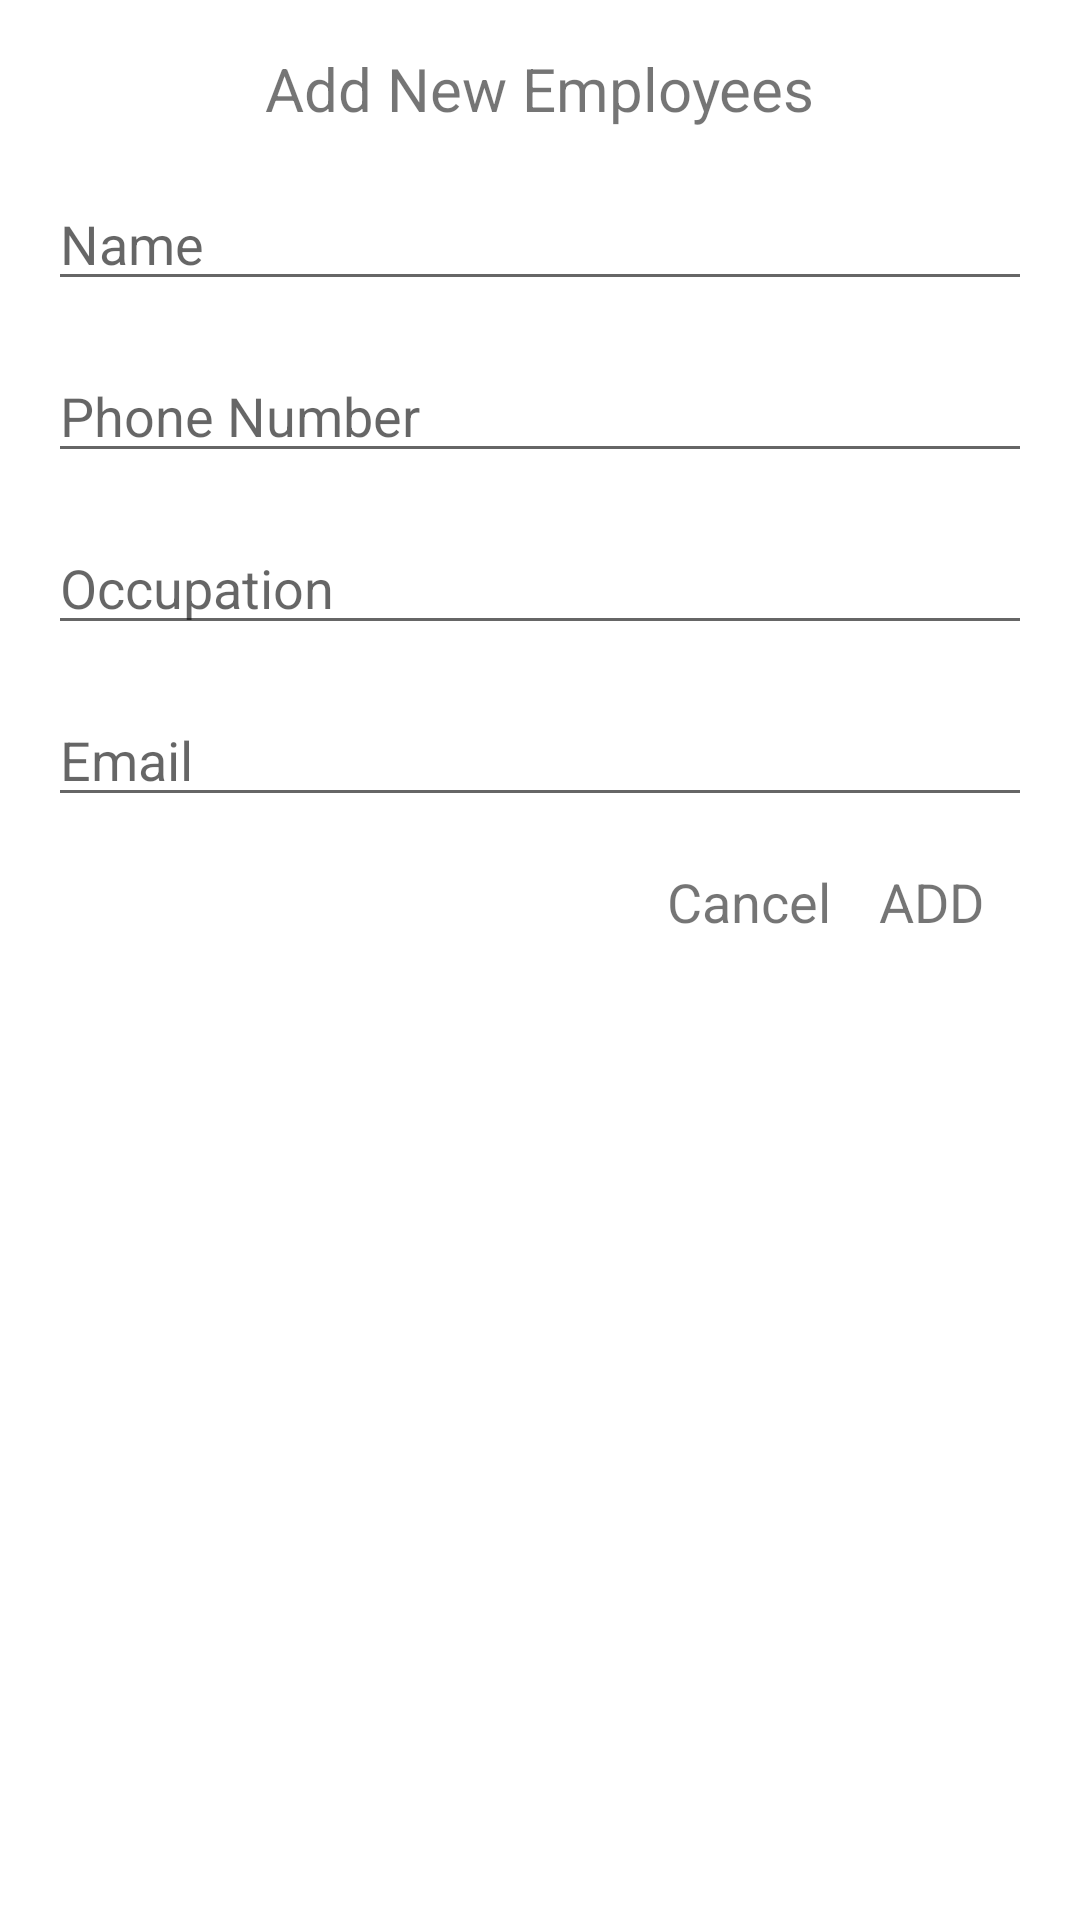

Android layout source for this screen:
<!-- AndroidManifest.xml: application theme Theme.JoshContactList -->
<!-- res/layout/dialog_add_contact_item.xml -->
<?xml version="1.0" encoding="utf-8"?>
<androidx.constraintlayout.widget.ConstraintLayout
    xmlns:android="http://schemas.android.com/apk/res/android"
    xmlns:app="http://schemas.android.com/apk/res-auto"
    android:layout_width="300dp"
    android:layout_height="wrap_content"
    android:padding="16dp">

    <com.google.android.material.textview.MaterialTextView
        android:id="@+id/tvTitle"
        android:layout_width="wrap_content"
        android:layout_height="wrap_content"
        android:text="@string/add_new_employees"
        android:textSize="20sp"
        app:layout_constraintEnd_toEndOf="parent"
        app:layout_constraintStart_toStartOf="parent"
        app:layout_constraintTop_toTopOf="parent" />

    <EditText
        android:id="@+id/etName"
        android:layout_width="match_parent"
        android:layout_height="wrap_content"
        android:layout_marginTop="16dp"
        android:ems="10"
        android:hint="@string/name"
        android:inputType="text"
        app:layout_constraintStart_toStartOf="parent"
        app:layout_constraintTop_toBottomOf="@id/tvTitle"
        />

    <EditText
        android:id="@+id/etNumber"
        android:layout_width="match_parent"
        android:layout_height="wrap_content"
        android:layout_marginTop="16dp"
        android:ems="10"
        android:hint="@string/phone_number"
        android:inputType="number"
        app:layout_constraintStart_toStartOf="parent"
        app:layout_constraintTop_toBottomOf="@id/etName"
        />

    <EditText
        android:id="@+id/etOccupation"
        android:layout_width="match_parent"
        android:layout_height="wrap_content"
        android:layout_marginTop="16dp"
        android:ems="10"
        android:hint="@string/occupation"
        android:inputType="text"
        app:layout_constraintTop_toBottomOf="@id/etNumber"
        app:layout_constraintStart_toStartOf="parent"
        />

    <EditText
        android:id="@+id/etEmail"
        android:layout_width="match_parent"
        android:layout_height="wrap_content"
        android:layout_marginTop="16dp"
        android:ems="10"
        android:hint="@string/email"
        android:inputType="textEmailAddress"
        app:layout_constraintStart_toStartOf="parent"
        app:layout_constraintTop_toBottomOf="@id/etOccupation"
        />

    <TextView
        android:id="@+id/tvCancel"
        android:layout_width="0dp"
        android:layout_height="wrap_content"
        android:text="@string/cancel"
        android:layout_marginTop="16dp"
        android:layout_marginEnd="16dp"
        android:textSize="18sp"
        app:layout_constraintTop_toBottomOf="@id/etEmail"
        app:layout_constraintEnd_toStartOf="@id/tvAdd"
        />

    <TextView
        android:id="@+id/tvAdd"
        android:layout_width="0dp"
        android:layout_height="wrap_content"
        android:layout_marginTop="16dp"
        android:layout_marginEnd="16dp"
        android:text="@string/add"
        android:textSize="18sp"
        app:layout_constraintEnd_toEndOf="parent"
        app:layout_constraintTop_toBottomOf="@id/etEmail"
        />

</androidx.constraintlayout.widget.ConstraintLayout>
<!-- resources referenced by this layout -->
<resources>
  <string name="add">ADD</string>
  <string name="add_new_employees">Add New Employees</string>
  <string name="cancel">Cancel</string>
  <string name="email">Email</string>
  <string name="name">Name</string>
  <string name="occupation">Occupation</string>
  <string name="phone_number">Phone Number</string>
  <style name="Theme.JoshContactList" parent="Theme.MaterialComponents.DayNight.DarkActionBar">
          
          <item name="colorPrimary">@color/purple_500</item>
          <item name="colorPrimaryVariant">@color/purple_700</item>
          <item name="colorOnPrimary">@color/white</item>
          
          <item name="colorSecondary">@color/teal_200</item>
          <item name="colorSecondaryVariant">@color/teal_700</item>
          <item name="colorOnSecondary">@color/black</item>
          
          <item name="android:statusBarColor" tools:targetApi="l">?attr/colorPrimaryVariant</item>
          
      </style>
  <!-- not gathered from this repository: default colours our renderer supplied (Android Studio template values) -->
  <color name="purple_500">#FF6200EE</color>
  <color name="purple_700">#FF3700B3</color>
  <color name="teal_200">#FF03DAC5</color>
  <color name="teal_700">#FF018786</color>
  <color name="black">#FF000000</color>
  <color name="white">#FFFFFFFF</color>
</resources>
